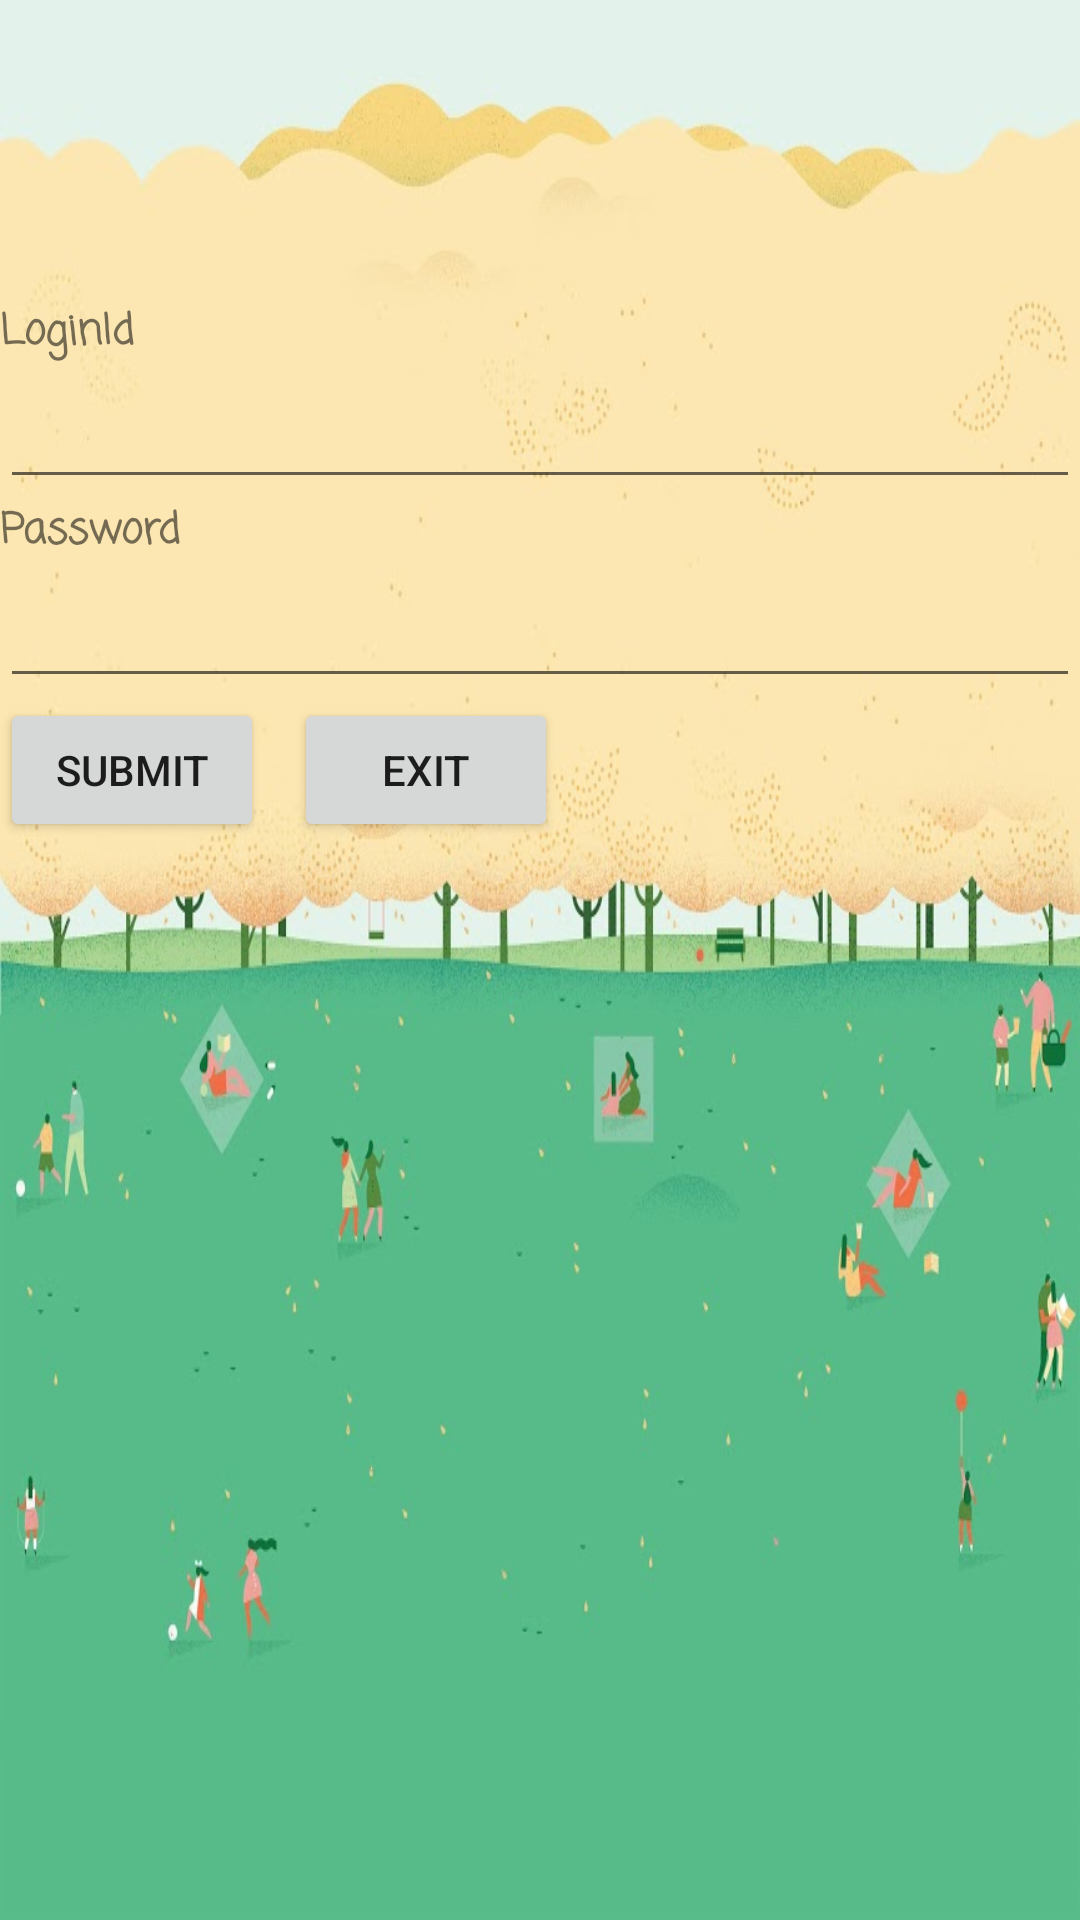

Reconstruct the res/layout file that produces this screen, plus the resources it refers to.
<!-- AndroidManifest.xml: application theme AppTheme -->
<!-- res/layout/activity_login.xml -->
<?xml version="1.0" encoding="utf-8"?>
<RelativeLayout xmlns:android="http://schemas.android.com/apk/res/android"
    xmlns:app="http://schemas.android.com/apk/res-auto"
    xmlns:tools="http://schemas.android.com/tools"
    android:layout_width="match_parent"
    android:layout_height="match_parent"
    tools:context=".Login"
    android:background="@mipmap/bg9"

    android:orientation="vertical">
    <TextView
        android:layout_width="match_parent"
        android:layout_height="wrap_content"
        android:text="LoginId"
        android:layout_marginTop="100dp"
        android:fontFamily="casual"
        android:id="@+id/txtviewl"
        android:layout_alignParentTop="true"
        android:textStyle="bold"/>
    <EditText
        android:layout_width="match_parent"
        android:layout_height="wrap_content"
        android:fontFamily="casual"
        android:id="@+id/txtlogin"

        android:selectAllOnFocus="true"
        android:soundEffectsEnabled="true"


        android:layout_below="@+id/txtviewl"
        />

    <TextView
        android:layout_width="match_parent"
        android:layout_height="wrap_content"
        android:text="Password"
        android:fontFamily="casual"
        android:layout_below="@+id/txtlogin"
        android:id="@+id/txtviewp"
        android:textStyle="bold"/>
    <EditText
        android:layout_width="match_parent"
        android:layout_height="wrap_content"
        android:fontFamily="casual"
        android:soundEffectsEnabled="true"
        android:inputType="textPassword"
        android:id="@+id/txtpass"

        android:selectAllOnFocus="true"
        android:layout_below="@+id/txtviewp"
        />
    <LinearLayout
        android:layout_width="wrap_content"
        android:layout_height="wrap_content"
        android:layout_below="@+id/txtpass"
        >
    <Button
        android:layout_width="wrap_content"
        android:layout_height="wrap_content"
        android:text="Submit"


        android:id="@+id/btnsubmit"


        />
    <Button
        android:layout_width="wrap_content"
        android:layout_height="wrap_content"
        android:text="Exit"
        android:layout_marginLeft="10dp"

        android:id="@+id/btnexit"




        />
    </LinearLayout>



</RelativeLayout>
<!-- resources referenced by this layout -->
<resources>
  <!-- mipmap bg9: jpg bitmap (mipmap-mdpi, 55053 bytes) -->
  <style name="AppTheme" parent="Theme.AppCompat.DayNight.DarkActionBar">
          
          <item name="colorPrimary">#00B6A4</item>
          <item name="colorPrimaryDark">#014037</item>
          <item name="colorAccent">#036107</item>
      </style>
</resources>
